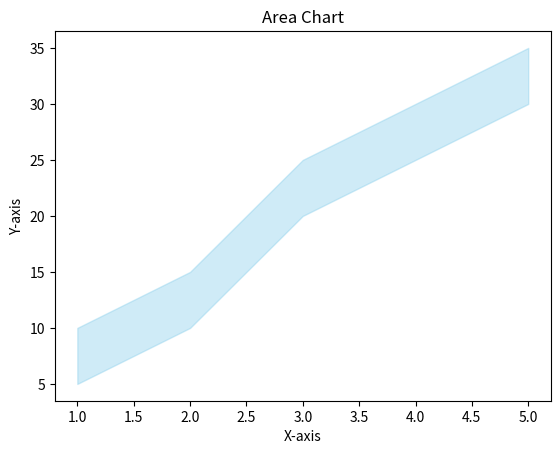

This chart was generated by the following Python code:
import matplotlib.pyplot as plt

x = [1, 2, 3, 4, 5]
y1 = [10, 15, 25, 30, 35]
y2 = [5, 10, 20, 25, 30]

plt.fill_between(x, y1, y2, color='skyblue', alpha=0.4)

plt.title('Area Chart')
plt.xlabel('X-axis')
plt.ylabel('Y-axis')

plt.show()